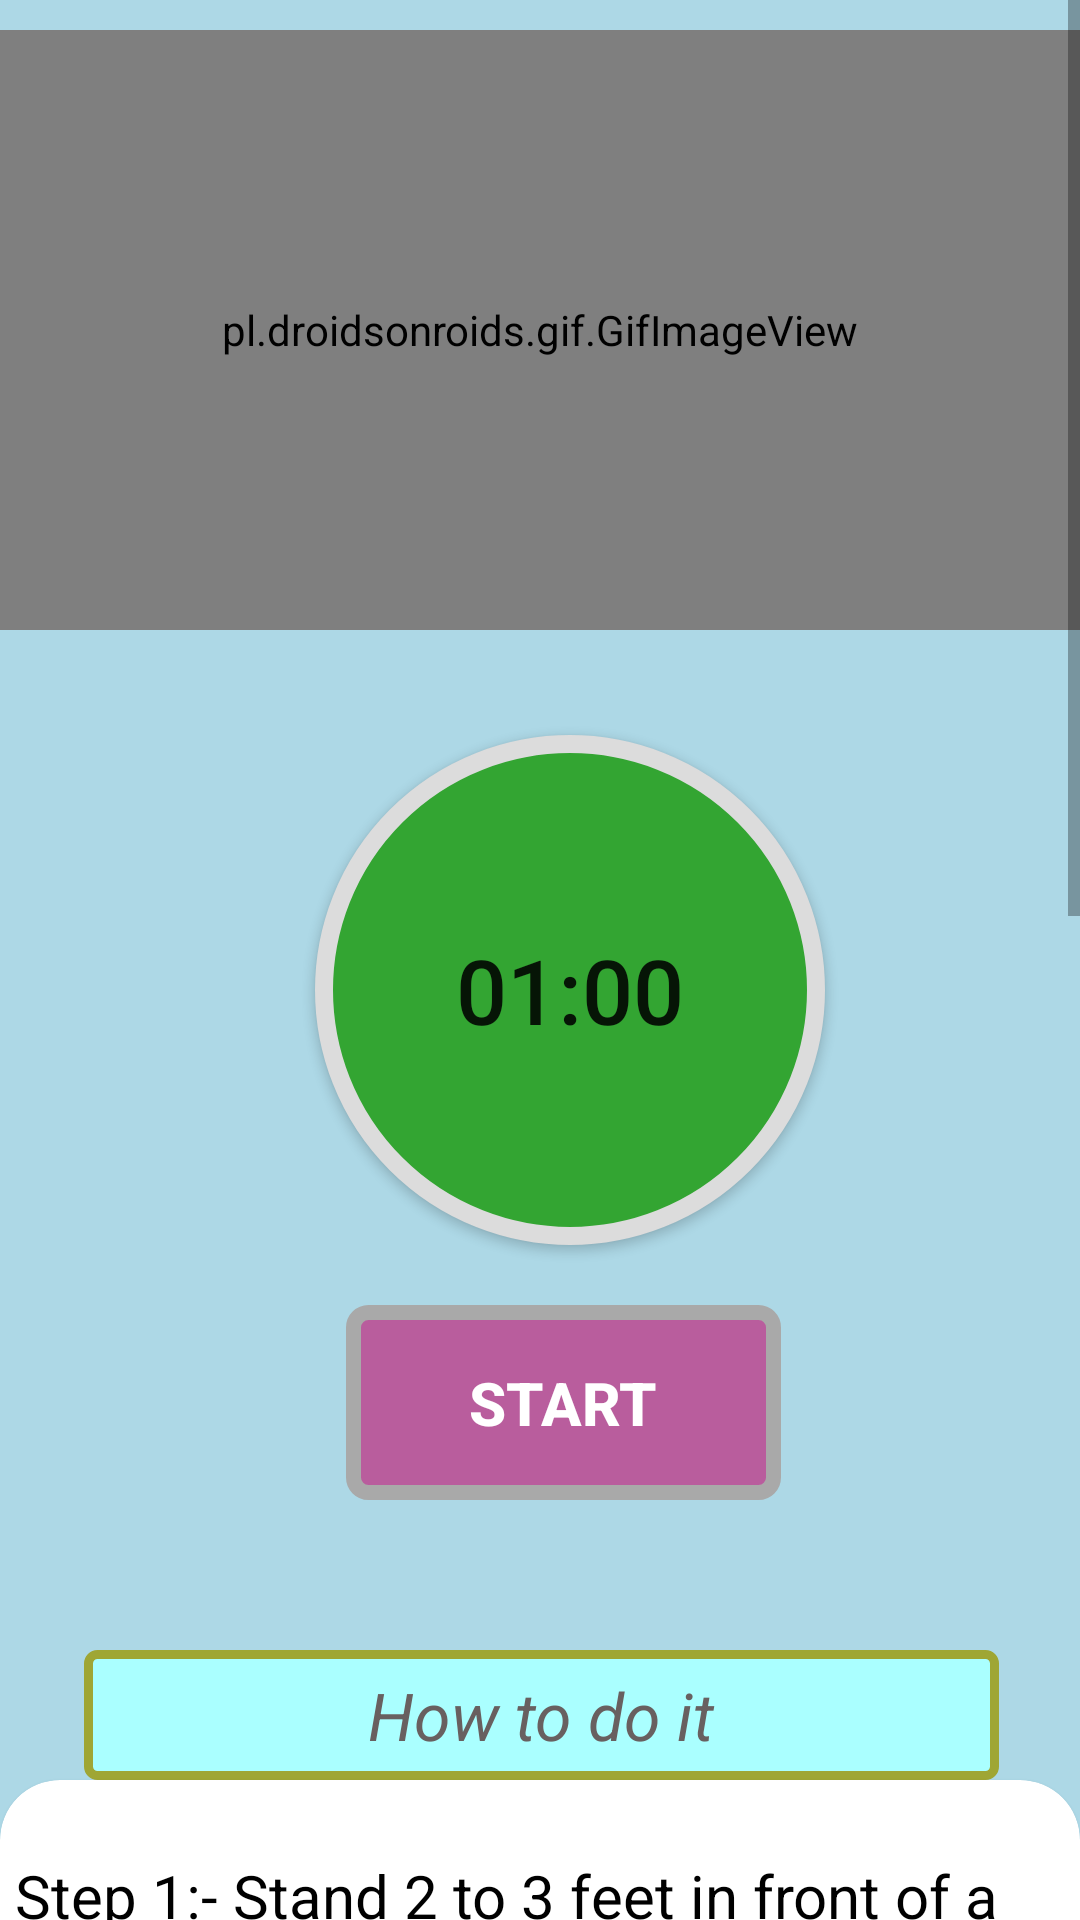

The Android layout XML behind this screen, and the referenced resources:
<!-- AndroidManifest.xml: application theme Theme.BeFitBeHappy -->
<!-- res/layout/activity_dips1.xml -->
<?xml version="1.0" encoding="utf-8"?>
<RelativeLayout xmlns:android="http://schemas.android.com/apk/res/android"
    android:layout_width="match_parent"
    xmlns:app="http://schemas.android.com/apk/res-auto"
    android:background="#add8e6"
    android:layout_height="match_parent">


    <ScrollView
        android:layout_width="match_parent"
        android:layout_height="match_parent"

        android:layout_alignParentStart="true"
        android:layout_alignParentTop="true">

        <LinearLayout
            android:layout_width="match_parent"
            android:layout_height="match_parent"
            android:orientation="vertical"

            >

            <pl.droidsonroids.gif.GifImageView
                android:layout_width="fill_parent"
                android:layout_height="200dp"
                android:layout_marginTop="10dp"

                android:src="@drawable/bulgarian_slit_squat" />

            <Button
                android:id="@+id/time"
                android:layout_width="170dp"
                android:layout_height="170dp"
                android:layout_marginLeft="105dp"
                android:layout_marginTop="35dp"
                android:background="@drawable/button_bg_round"
                android:padding="15dp"
                android:text="01:00"
                android:textSize="30sp" />

            <Button
                android:id="@+id/startbutton"
                android:layout_width="wrap_content"
                android:layout_height="wrap_content"
                android:layout_gravity="center"
                android:layout_marginLeft="8dp"
                android:layout_marginTop="20dp"
                android:background="@drawable/button_bg"
                android:gravity="center"
                android:text="START"
                android:textColor="#ffff"
                android:textSize="20sp"
                android:textStyle="bold" />

            <TextView
                android:layout_width="305dp"
                android:layout_height="wrap_content"
                android:layout_marginStart="28dp"
                android:layout_marginLeft="35dp"
                android:layout_marginTop="50dp"
                android:background="@drawable/button_ji"
                android:padding="7dp"
                android:text="How to do it"
                android:textAlignment="center"
                android:textColor="#686060"
                android:textSize="22sp"
                android:textStyle="italic" />

            <androidx.cardview.widget.CardView
                android:layout_width="match_parent"
                android:layout_height="match_parent"
                android:layout_marginBottom="10dp"
                android:background="#ffff"
                app:cardCornerRadius="20dp">

                <LinearLayout
                    android:layout_width="wrap_content"
                    android:layout_height="wrap_content"
                    android:layout_marginStart="5dp"
                    android:layout_marginLeft="5dp"
                    android:layout_marginTop="25dp"
                    android:layout_marginEnd="5dp"
                    android:background="#ffff"
                    android:orientation="horizontal">

                    <TextView
                        android:layout_width="match_parent"
                        android:layout_height="wrap_content"
                        android:background="#ffff"
                        android:text="@string/one1"
                        android:textColor="@color/black"
                        android:textSize="20sp" />


                </LinearLayout>


            </androidx.cardview.widget.CardView>


        </LinearLayout>


    </ScrollView>

</RelativeLayout>
<!-- resources referenced by this layout -->
<resources>
  <!-- drawable bulgarian_slit_squat: gif bitmap (drawable-v24, 742055 bytes) -->
  <!-- drawable button_bg (drawable) -->
  <?xml version="1.0" encoding="utf-8"?>
  <selector xmlns:android="http://schemas.android.com/apk/res/android">
  
      <item>
  
          <shape android:shape="rectangle">
  
              <stroke android:color="#A9A9A9" android:width="5dp"></stroke>
              <solid android:color="#EB59"/>
              <corners android:radius="5dp"/>
                  <size android:width="145dp" android:height="65dp"
                      />
  
  
  
  
  
  
  
          </shape>
  
  
  
  
  
      </item>
  
  </selector>
  <!-- drawable button_bg_round (drawable) -->
  <?xml version="1.0" encoding="utf-8"?>
  <selector xmlns:android="http://schemas.android.com/apk/res/android">
  
  
      <item>
          <shape android:shape="oval">
  
              <stroke android:color="#DCDCDC" android:width="6dp"></stroke>
              <solid android:color="#33A532"/>
              <size android:width="90dp" android:height="90dp"/>
  
          </shape>
  
  
  
      </item>
  
  </selector>
  <!-- drawable button_ji (drawable) -->
  <?xml version="1.0" encoding="utf-8"?>
  <selector xmlns:android="http://schemas.android.com/apk/res/android">
  
  
      <item>
          <shape android:shape="rectangle">
              <stroke android:color="#9FA634" android:width="3dp"></stroke>
                  <solid android:color="#FAFF"/>
              <corners android:radius="3dp"/>
              <size android:width="85dp" android:height="35dp"/>
  
  
  
  
  
  
  
  
          </shape>
  
  
  
  
  
      </item>
  
  
  
  
  
  </selector>
  <string name="one1">    Step 1:- Stand 2 to 3 feet in front of a knee-high platform. Extend your right leg behind you and rest your toes on the bench. Toes can be flat or tucked, according to personal preference. Square your hips and shoulders.<br />
                               Step 2:- Keeping your torso upright, slowly lower your right knee toward the floor. Your front knee will form approximately a 90-degree angle.<br />
                               Step 3:- Maintain evenly distributed weight in your whole foot. Don’t shift forward on the toes or exaggerate pushing through the heel.<br />
                               Step 4:- Reverse the move and return to the starting position.Squeeze your rear glute at the top of the movement.<br />
                               Step 5:- Repeat for reps..<br />
                               CAUTION:- Make sure your knee doesn\’t cave inwards.Make sure the platform is not too high for the rear foot. Find a step, box, or bench that is knee height.<br />Don\’t lean forward and push into your front knee, instead, lower your body straight down, keeping the front knee stacked over the front foot and shoulders stacked over your hips. <br />
                               BENEFITS:- Improves strength of quads,hamstrings,glutes,and calves It also enhances balance and hip mobility..</string>
  <style name="Theme.BeFitBeHappy" parent="Theme.MaterialComponents.DayNight.DarkActionBar">
          
          <item name="colorPrimary">@color/purple_500</item>
          <item name="colorPrimaryVariant">@color/purple_700</item>
          <item name="colorOnPrimary">@color/white</item>
          
          <item name="colorSecondary">@color/teal_200</item>
          <item name="colorSecondaryVariant">@color/teal_700</item>
          <item name="colorOnSecondary">@color/black</item>
          
          <item name="android:statusBarColor" tools:targetApi="l">?attr/colorPrimaryVariant</item>
          
      </style>
  <!-- not gathered from this repository: default colours our renderer supplied (Android Studio template values) -->
  <color name="purple_500">#FF6200EE</color>
  <color name="purple_700">#FF3700B3</color>
  <color name="teal_200">#FF03DAC5</color>
  <color name="teal_700">#FF018786</color>
  <color name="black">#FF000000</color>
  <color name="white">#FFFFFFFF</color>
</resources>
